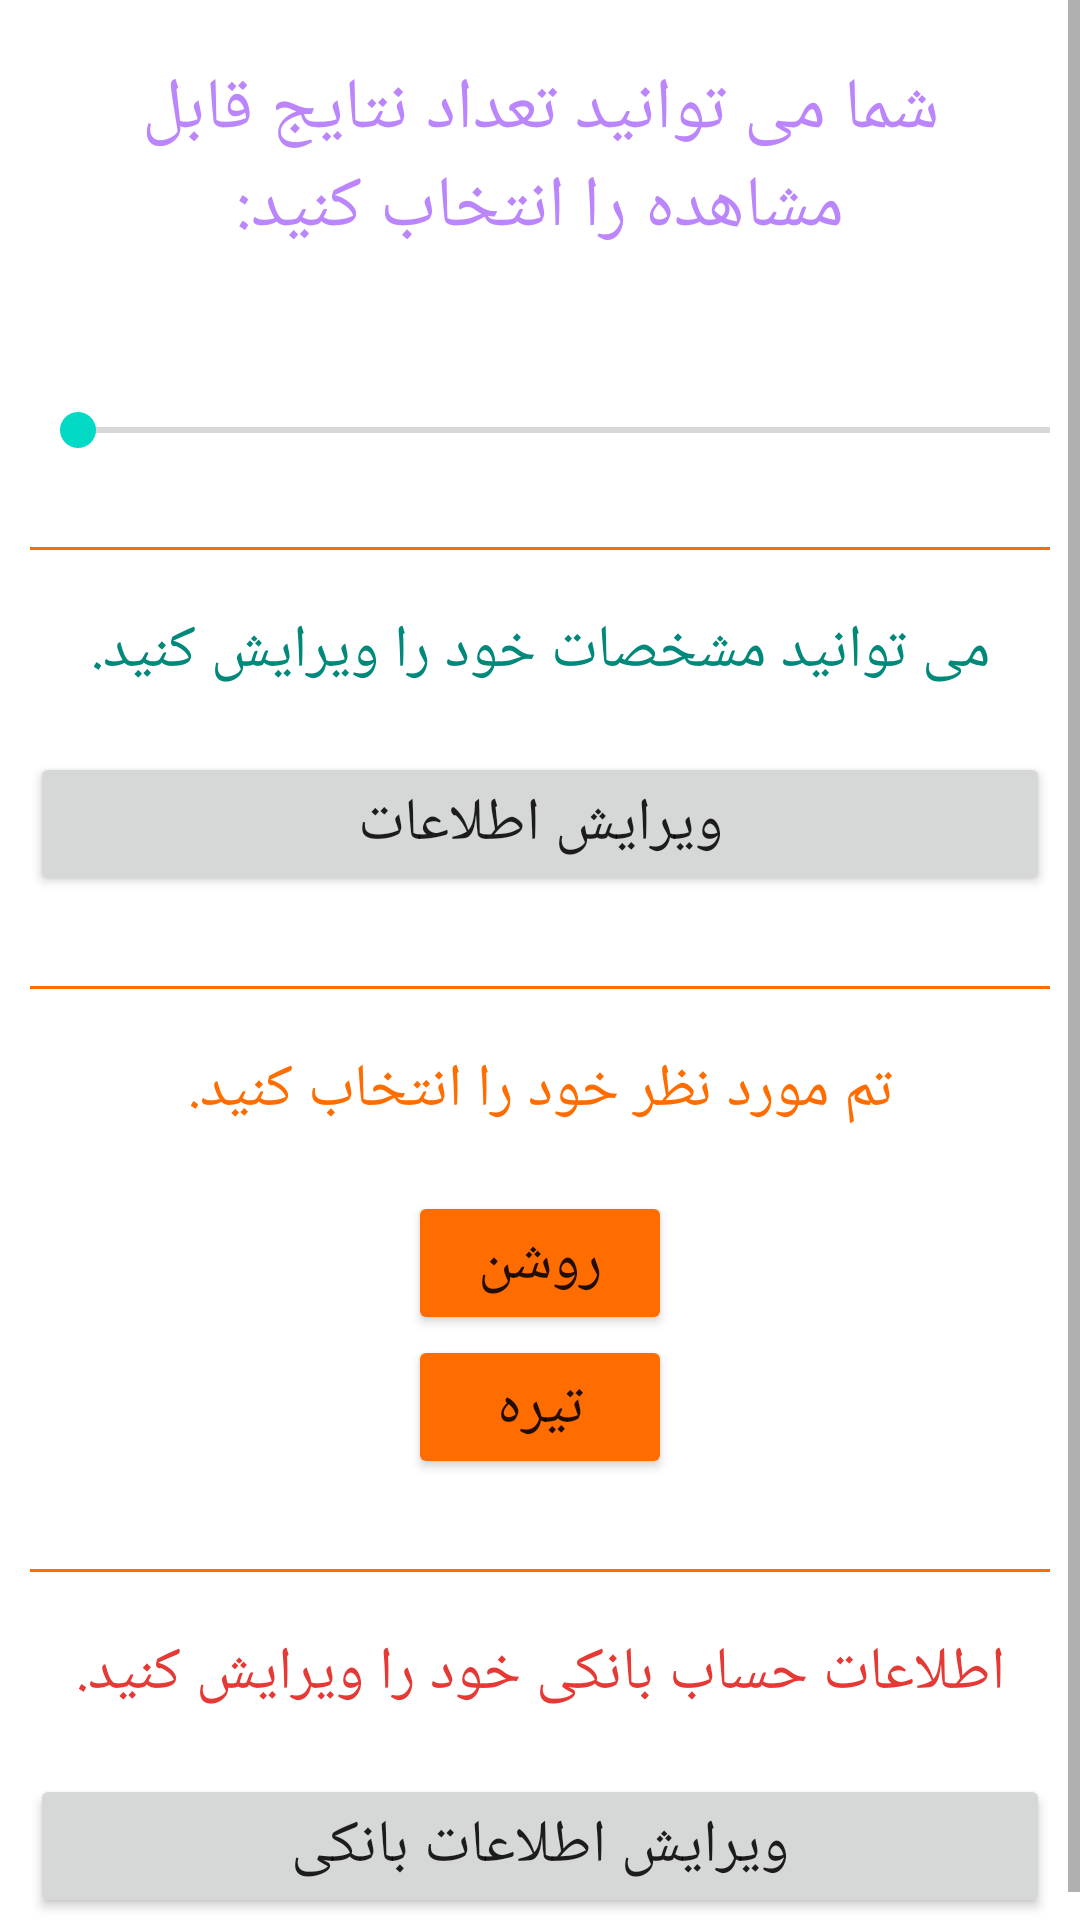

Android layout source for this screen:
<!-- AndroidManifest.xml: application theme Theme.HistoricalPlaces -->
<!-- res/layout/fragment_setting.xml -->
<?xml version="1.0" encoding="utf-8"?>
<ScrollView xmlns:android="http://schemas.android.com/apk/res/android"
    xmlns:app="http://schemas.android.com/apk/res-auto"
    xmlns:tools="http://schemas.android.com/tools"
    android:layout_width="match_parent"
    android:layout_height="match_parent"
    android:layout_gravity="center"
    tools:context=".SettingFragment">

    <LinearLayout
        android:layout_width="match_parent"
        android:layout_height="match_parent"
        android:orientation="vertical"
        android:padding="10dp">

        <TextView
            android:layout_width="match_parent"
            android:layout_height="wrap_content"
            android:text="@string/chooseItem"
            android:layout_margin="10dp"
            android:textSize="24sp"
            android:gravity="center"
            android:textColor="@color/purple_200"/>
            <TextView
                android:id="@+id/seekBarNumber"
                android:layout_width="wrap_content"
                android:layout_height="wrap_content"
                android:layout_gravity="center"/>

        <SeekBar
            android:id="@+id/seekBar"
            android:layout_width="374dp"
            android:layout_height="wrap_content"
            android:layout_marginTop="20dp"
            android:min="1"
            android:max="6" />
        <View
            android:layout_width="match_parent"
            android:layout_height="1dp"
            android:background="@color/orange"
            android:layout_marginTop="30dp"/>

        <TextView
            android:layout_width="match_parent"
            android:layout_height="wrap_content"
            android:gravity="center"
            android:layout_marginTop="20dp"
            android:text="@string/editText"
            android:textColor="@color/darkGreen"
            android:textSize="20sp" />

        <Button
            android:id="@+id/personalInfoEditBtn"
            android:layout_width="match_parent"
            android:layout_height="wrap_content"
            android:text="@string/editButton"
            android:layout_marginTop="20dp"
            android:textSize="20sp" />
        <View
            android:layout_width="match_parent"
            android:layout_height="1dp"
            android:background="@color/orange"
            android:layout_marginTop="30dp"/>
        <TextView
            android:layout_width="match_parent"
            android:layout_height="wrap_content"
            android:text="تم مورد نظر خود را انتخاب کنید."
            android:textSize="20sp"
            android:gravity="center"
            android:layout_marginTop="20dp"
            android:textColor="@color/orange" />
        <Button
            android:id="@+id/light"
            android:layout_marginTop="20dp"
            android:layout_width="wrap_content"
            android:layout_height="wrap_content"
            android:backgroundTint="@color/orange"
            android:text="@string/light"
            android:textSize="20sp"
            android:layout_gravity="center"/>
        <Button
            android:id="@+id/dark"
            android:layout_width="wrap_content"
            android:layout_height="wrap_content"
            android:backgroundTint="@color/orange"
            android:text="@string/dark"
            android:textSize="20sp"
            android:layout_gravity="center"/>
        <View
            android:layout_width="match_parent"
            android:layout_height="1dp"
            android:background="@color/orange"
            android:layout_marginTop="30dp"/>
        <TextView
            android:layout_width="match_parent"
            android:layout_height="wrap_content"
            android:gravity="center"
            android:layout_marginTop="20dp"
            android:text="@string/bankInfoEdit"
            android:textColor="@color/red"
            android:textSize="20sp" />
        <Button
            android:id="@+id/bankInfoEditBtn"
            android:layout_width="match_parent"
            android:layout_height="wrap_content"
            android:text="@string/bankInfoEditBtn"
            android:layout_marginTop="20dp"
            android:textSize="20sp" />

    </LinearLayout>



</ScrollView>
<!-- resources referenced by this layout -->
<resources>
  <color name="darkGreen">#00897B</color>
  <color name="orange">#FF6D00</color>
  <color name="purple_200">#FFBB86FC</color>
  <color name="red">#E53935</color>
  <string name="bankInfoEdit">اطلاعات حساب بانکی خود را ویرایش کنید.</string>
  <string name="bankInfoEditBtn">ویرایش اطلاعات بانکی</string>
  <string name="chooseItem">شما می توانید تعداد نتایج قابل مشاهده را انتخاب کنید:</string>
  <string name="dark">تیره</string>
  <string name="editButton">ویرایش اطلاعات</string>
  <string name="editText">می توانید مشخصات خود را ویرایش کنید.</string>
  <string name="light">روشن</string>
  <style name="Theme.HistoricalPlaces" parent="Theme.MaterialComponents.DayNight.NoActionBar">
          
          <item name="colorPrimary">@color/purple_500</item>
          <item name="colorPrimaryVariant">@color/purple_700</item>
          <item name="colorOnPrimary">@color/white</item>
          
          <item name="colorSecondary">@color/teal_200</item>
          <item name="colorSecondaryVariant">@color/teal_700</item>
          <item name="colorOnSecondary">@color/black</item>
          
          <item name="android:statusBarColor" tools:targetApi="l">?attr/colorPrimaryVariant</item>
          
      </style>
  <color name="purple_500">#FF6200EE</color>
  <color name="purple_700">#FF3700B3</color>
  <color name="white">#FFFFFFFF</color>
  <color name="teal_200">#FF03DAC5</color>
  <color name="teal_700">#FF018786</color>
  <color name="black">#FF000000</color>
</resources>
